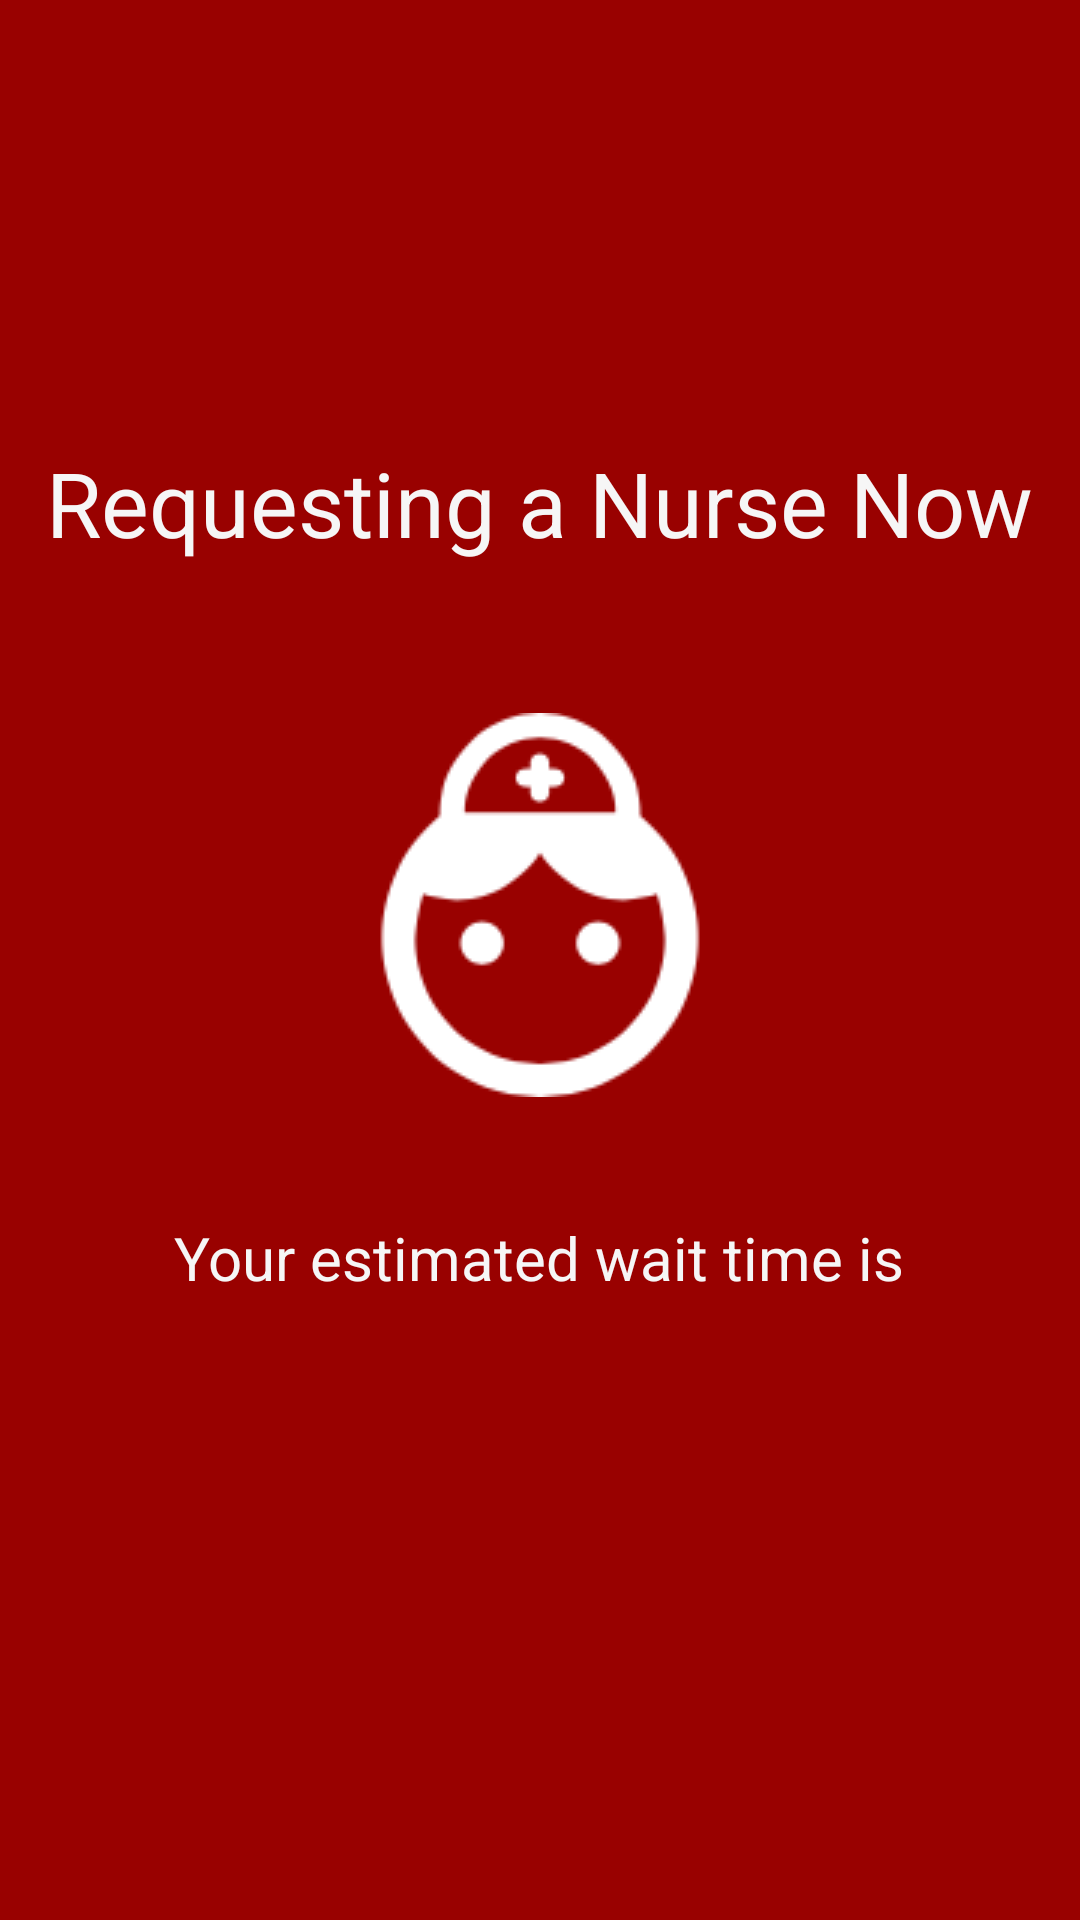

The Android layout XML behind this screen, and the referenced resources:
<!-- AndroidManifest.xml: application theme AppTheme -->
<!-- res/layout/fragment_request.xml -->
<LinearLayout xmlns:android="http://schemas.android.com/apk/res/android"
    xmlns:tools="http://schemas.android.com/tools"
    android:layout_width="match_parent"
    android:layout_height="match_parent"
    tools:context=".fragments.RequestFragment"
    android:background="@color/colorAccentDark"
    android:orientation="vertical">

    <TextView
        android:layout_width="fill_parent"
        android:layout_height="20dp"/>

    <LinearLayout
        android:id="@+id/screen_1"
        android:layout_width="fill_parent"
        android:layout_height="fill_parent"
        android:gravity="center"
        android:orientation="vertical">

        <TextView
            android:layout_width="wrap_content"
            android:layout_height="wrap_content"
            android:text="Requesting a Nurse Now"
            android:textSize="30sp"
            android:textColor="@color/text"
            android:layout_marginBottom="40dp"/>

        <ImageView
            android:layout_width="wrap_content"
            android:layout_height="wrap_content"
            android:id="@+id/imageView3"
            android:src="@drawable/medicalwhite"
            android:padding="10dp" />

        <TextView
            android:layout_marginTop="30dp"
            android:layout_width="wrap_content"
            android:layout_height="wrap_content"
            android:text="Your estimated wait time is"
            android:textSize="20sp"
            android:textColor="@color/text"/>

        <TextView
            android:id="@+id/timer"
            android:layout_width="wrap_content"
            android:layout_height="wrap_content"
            android:textSize="60sp"
            android:textStyle="bold"
            android:textColor="@color/text"/>

    </LinearLayout>

    <LinearLayout
        android:id="@+id/screen_2"
        android:layout_width="fill_parent"
        android:layout_height="fill_parent"
        android:gravity="center"
        android:orientation="vertical"
        android:visibility="invisible">

        <TextView
            android:layout_width="wrap_content"
            android:layout_height="wrap_content"
            android:text="Nurse Susan"
            android:textSize="34sp"
            android:textColor="@color/text"/>

        <ImageView
            android:layout_width="170dp"
            android:layout_height="170dp"
            android:id="@+id/imageView4"
            android:src="@drawable/two"
            android:padding="10dp" />

        <TextView
            android:layout_width="wrap_content"
            android:layout_height="wrap_content"
            android:text="is available to take your call"
            android:textSize="20sp"
            android:textColor="@color/text"/>

        <Button
            android:layout_marginTop="20dp"
            android:onClick="startCall"
            android:layout_width="200dp"
            android:layout_height="wrap_content"
            android:text="Start Call"
            android:textColor="@color/text"
            android:background="@drawable/rounded_corners"/>


    </LinearLayout>

</LinearLayout>
<!-- resources referenced by this layout -->
<resources>
  <color name="colorAccentDark">#990100</color>
  <color name="text">#F6F6F6</color>
  <!-- drawable medicalwhite: png bitmap (drawable, 4507 bytes) -->
  <!-- drawable two: jpg bitmap (drawable, 12493 bytes) -->
  <style name="AppTheme" parent="Base.Theme.AppCompat.Light.DarkActionBar">
          
          <item name="colorPrimary">@color/colorPrimary</item>
          <item name="colorPrimaryDark">@color/colorPrimaryDark</item>
          <item name="colorAccent">@color/colorAccent</item>
      </style>
  <color name="colorPrimary">#333333</color>
  <color name="colorPrimaryDark">#222222</color>
  <color name="colorAccent">#e66868</color>
</resources>
